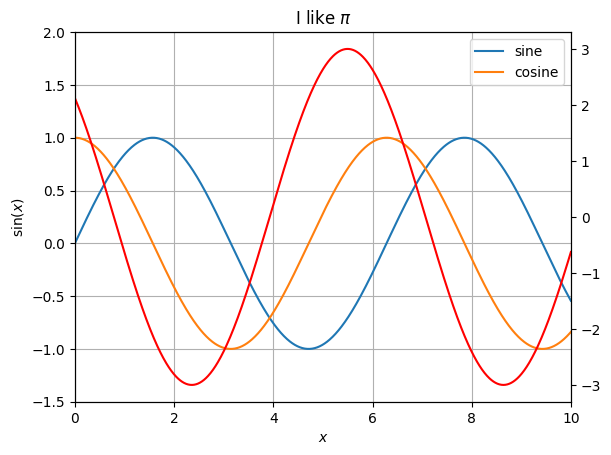
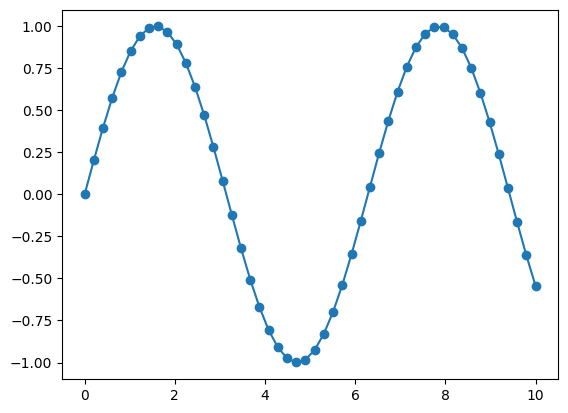
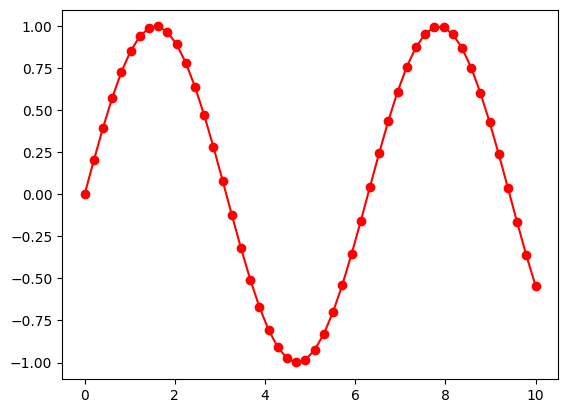
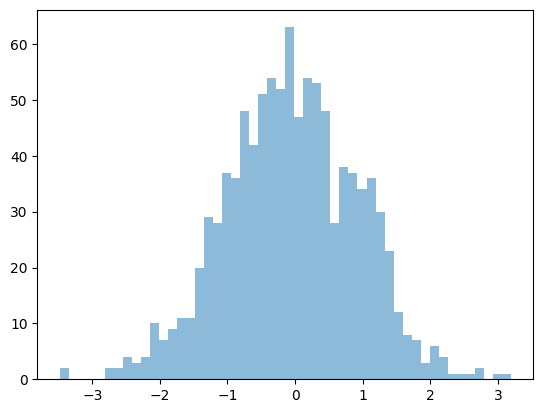
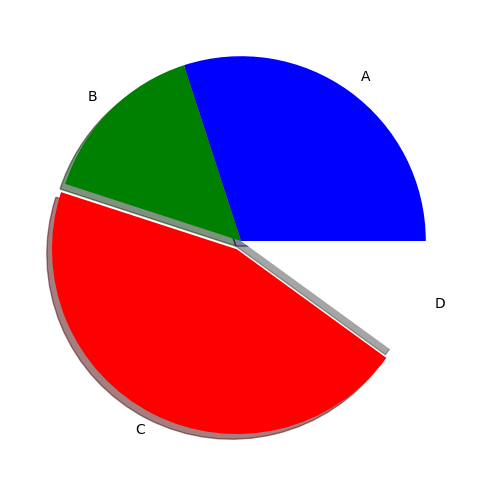
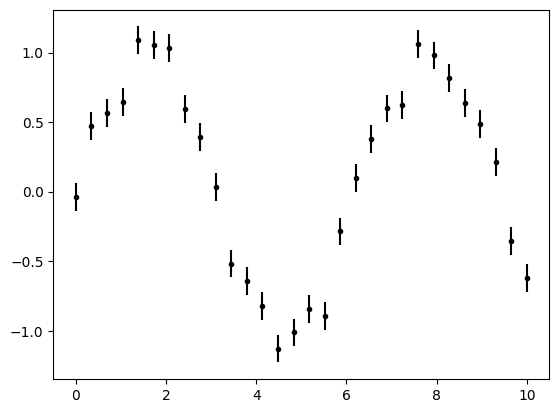
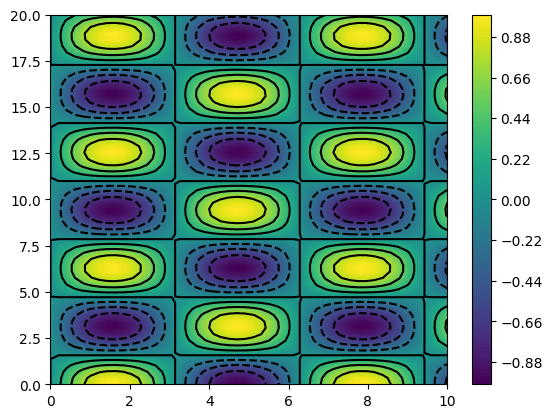
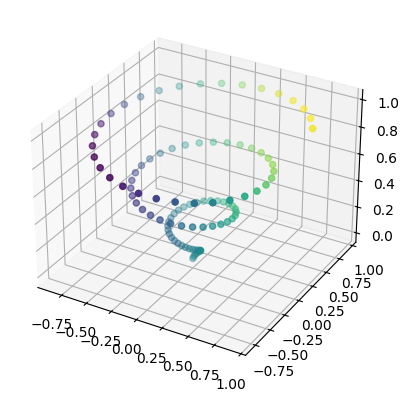
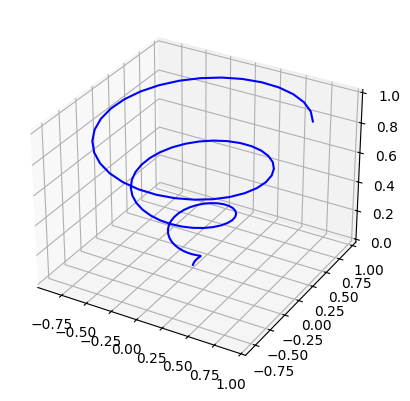
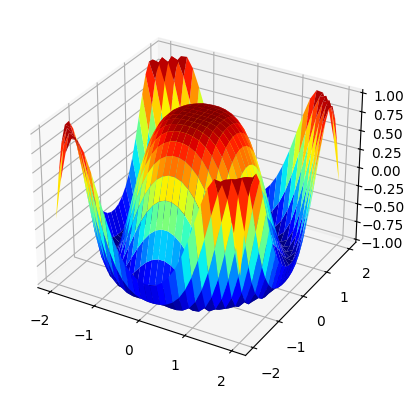

Python code for these plots, in order:
import matplotlib.pyplot as plt  # import pyplot interface

plt.style.use("default")

fig = plt.figure()  # a new figure window
ax = fig.add_subplot(1, 1, 1)  # a new axes
plt.show(fig)

import numpy as np

x = np.linspace(0, 10, 1000)
y = np.sin(x)

ax.plot(x, y, label="sine")
fig  # this is required to re-display the figure

fig2 = plt.figure()  # a new figure window
ax2 = fig2.add_subplot(1, 1, 1)  # a new axes

x2 = np.linspace(0, 10, 50)
y2 = np.sin(x2)

ax2.plot(x2, y2, "-o", label="sine")
plt.show(fig2)

fig3 = plt.figure()  # a new figure window
ax3 = fig3.add_subplot(1, 1, 1)  # a new axes

x2 = np.linspace(0, 10, 50)
y2 = np.sin(x2)

ax3.plot(x2, y2, "r-o", label="sine")
plt.show(fig3)

y2 = np.cos(x)
ax.plot(x, y2, label="cosine")

fig

ax_twin = ax.twinx()
y3 = 3 * np.cos(x + np.pi / 4)
ax_twin.plot(x, y3, "r", label="3 * cosine")

fig

ax.set_xlim(0, 10)
ax.set_ylim(-1.5, 2.0)
fig

ax.legend()
fig

ax.set_xlabel(r"$x$")
ax.set_ylabel(r"$\sin(x)$")
ax.set_title(r"I like $\pi$")

fig

ax.grid(True)
fig

fig = plt.figure()
for i in range(6):
    ax = fig.add_subplot(2, 3, i + 1)
    ax.set_title("Plot #%i" % i)

fig.subplots_adjust(wspace=0.4, hspace=0.4)
fig

x = np.random.normal(size=1000)

fig, ax = plt.subplots()

H = ax.hist(x, bins=50, alpha=0.5, histtype="stepfilled")

fracs = [30, 15, 45, 10]
colors = ["b", "g", "r", "w"]

fig, ax = plt.subplots(figsize=(6, 6))  # make the plot square
pie = ax.pie(
    fracs,
    colors=colors,
    explode=(0, 0, 0.05, 0),
    shadow=True,
    labels=["A", "B", "C", "D"],
)

x = np.linspace(0, 10, 30)
dy = 0.1
y = np.random.normal(np.sin(x), dy)

fig, ax = plt.subplots()
plt.errorbar(x, y, dy, fmt=".k")

x = np.linspace(0, 10, 50)
y = np.linspace(0, 20, 60)

z = np.cos(y[:, np.newaxis]) * np.sin(x)

fig, ax = plt.subplots()

# filled contours
im = ax.contourf(x, y, z, 100)

fig.colorbar(im, ax=ax)

# contour lines
im2 = ax.contour(x, y, z, colors="k")

fig

# This is the 3D plotting toolkit
from mpl_toolkits.mplot3d import Axes3D

fig = plt.figure()
ax = plt.axes(projection="3d")

z = np.linspace(0, 1, 100)
x = z * np.sin(20 * z)
y = z * np.cos(20 * z)

c = x + y

ax.scatter(x, y, z, c=c)

fig = plt.figure()
ax = plt.axes(projection="3d")

ax.plot(x, y, z, "-b")

x = np.outer(np.linspace(-2, 2, 30), np.ones(30))
y = x.copy().T
z = np.cos(x**2 + y**2)

fig = plt.figure()
ax = plt.axes(projection="3d")

ax.plot_surface(x, y, z, cmap=plt.cm.jet, rstride=1, cstride=1, linewidth=0)